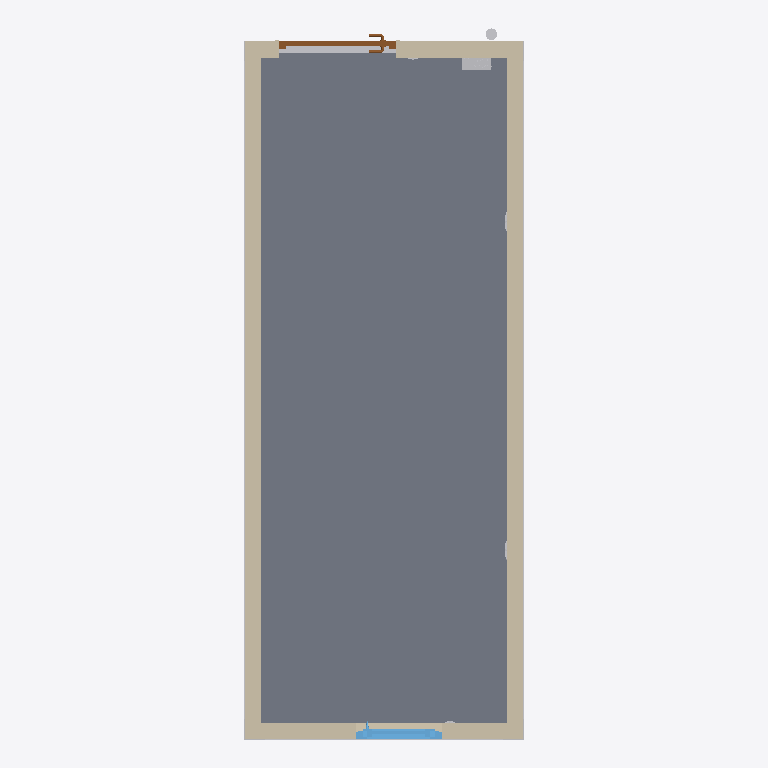
Plan cut of the same IFC building model at storey 'Этаж 01' (level 0.00 m, cut at 1.40 m), seen from above with north up, elements coloured by IFC class: 9 other elements (light grey), 8 walls (beige), 1 slab (grey), 1 window (light blue), 1 door (brown). Cut surfaces are drawn darker.
Extent 2.4 m × 6.1 m × 2.6 m (x, y, z). Storeys (3): Ф_В at -0.28 m; Этаж 01 at 0.00 m; Кровля at 2.73 m. Elements (66): 32 IfcBuildingElementProxy, 11 IfcCableCarrierSegment, 9 IfcWall, 7 IfcCableCarrierFitting, 2 IfcLightFixture, 2 IfcSlab, 1 IfcDoor, 1 IfcElectricDistributionBoard, 1 IfcWindow.

HEADER;
FILE_DESCRIPTION(('ViewDefinition [ReferenceView_V1.2]','RevitIdentifiers [VersionGUID: 6bc6a7e8-ac89-4442-b5c6-9cbc7c280f33, NumberOfSaves: 189]','CoordinateReference [CoordinateBase: Shared Coordinates, ProjectSite: По умолчанию]'),'2;1');
FILE_NAME('Модель.ifc','2026-11-16T00:07:37',(''),(''),'The EXPRESS Data Manager Version 5.02.0100.07 : ','22.0.2.392 - IFC 22.7.0.0 - Default UI','');
FILE_SCHEMA(('IFC4'));
ENDSEC;
DATA;
#170=IFCPROJECT('2E2KwDY5L3E9SSnA0JTajx',#42,'',$,$,'Наименование проекта','П',(#161),#156);
#219=IFCSITE('2E2KwDY5L3E9SSnA0JTajv',#42,'Default',$,$,#218,$,$,.ELEMENT.,(55,44,57,789001),(37,38,4,304809),0.0,$,$);
#188=IFCBUILDING('2E2KwDY5L3E9SSnA0JTajw',#42,'Наименование здания',$,$,#33,$,'Наименование здания',.ELEMENT.,$,$,#184);
#203=IFCBUILDINGSTOREY('2E2KwDY5L3E9SSnA3iXWY1',#42,'Ф_В',$,'Уровень:ADSK_Стрелка_Проектная_Вверх_Имя уровня',#201,$,'Ф_В',.ELEMENT.,-280.0);
#207=IFCBUILDINGSTOREY('2E2KwDY5L3E9SSnA3iYRB1',#42,'Этаж 01',$,'Уровень:ADSK_Стрелка_Проектная_Вверх_Имя уровня',#206,$,'Этаж 01',.ELEMENT.,0.0);
#213=IFCBUILDINGSTOREY('2E2KwDY5L3E9SSnA3iXbcQ',#42,'Кровля',$,'Уровень:ADSK_Стрелка_Проектная_Вверх_Имя уровня',#212,$,'Кровля',.ELEMENT.,2733.0);
#3659=IFCSLAB('1pu3TBHqT0vBtjPwQYim08',#42,'Перекрытия : Перекрытие : Пол_Линолеум коммерческий',$,'Перекрытие:Пол_Линолеум коммерческий',#3611,#3655,'1276254',.FLOOR.);
#3027=IFCWALL('1pu3TBHqT0vBtjPwQYim0F',#42,'Стены : Базовая стена : VG_Сэндвич панель_100 мм',$,'Базовая стена:VG_Сэндвич панель_100 мм',#3012,#3024,'1276249',.NOTDEFINED.);
#3483=IFCWALL('1pu3TBHqT0vBtjPwQYim0D',#42,'Стены : Базовая стена : VG_Сэндвич панель_100 мм',$,'Базовая стена:VG_Сэндвич панель_100 мм',#3468,#3480,'1276251',.NOTDEFINED.);
#7314=IFCWALL('1pu3TBHqT0vBtjPwQYim3M',#42,'Стены : Базовая стена : Стена_Отделка внутренняя',$,'Базовая стена:Стена_Отделка внутренняя',#7299,#7311,'1276288',.NOTDEFINED.);
#7706=IFCWALL('1pu3TBHqT0vBtjPwQYim3K',#42,'Стены : Базовая стена : Стена_Отделка внутренняя',$,'Базовая стена:Стена_Отделка внутренняя',#7691,#7703,'1276290',.NOTDEFINED.);
#3172=IFCWALL('1pu3TBHqT0vBtjPwQYim0C',#42,'Стены : Базовая стена : VG_Сэндвич панель_100 мм',$,'Базовая стена:VG_Сэндвич панель_100 мм',#3157,#3169,'1276250',.NOTDEFINED.);
#2719=IFCWALL('1pu3TBHqT0vBtjPwQYim0E',#42,'Стены : Базовая стена : VG_Сэндвич панель_100 мм',$,'Базовая стена:VG_Сэндвич панель_100 мм',#2703,#2716,'1276248',.NOTDEFINED.);
#7429=IFCWALL('1pu3TBHqT0vBtjPwQYim3N',#42,'Стены : Базовая стена : Стена_Отделка внутренняя',$,'Базовая стена:Стена_Отделка внутренняя',#7414,#7426,'1276289',.NOTDEFINED.);
#6962=IFCWINDOW('1pu3TBHqT0vBtjPwQYim0e',#42,'Окна : AC_Окно_1Створка : 900x700',$,'AC_Окно_1Створка:900x700',#14655,#6955,'1276286',949.999999999914,740.000000000007,.WINDOW.,.NOTDEFINED.,$);
#5240=IFCDOOR('1pu3TBHqT0vBtjPwQYim0n',#42,'Двери : AC_Дверь_Однопольная_Стальная : 960х1980h Н Пр',$,'AC_Дверь_Однопольная_Стальная:960х1980h Н Пр',#14606,#5233,'1276263',1999.99999999999,1000.0,.DOOR.,.NOTDEFINED.,$);
#7032=IFCWALL('1pu3TBHqT0vBtjPwQYim0f',#42,'Стены : Базовая стена : Стена_Отделка внутренняя',$,'Базовая стена:Стена_Отделка внутренняя',#7017,#7029,'1276287',.NOTDEFINED.);
#1377=IFCBUILDINGELEMENTPROXY('1pu3TBHqT0vBtjPwQYim0U',#42,'Обобщенные модели : VG_Профиль пола типовая модель : Профиль пола типовая модель',$,'VG_Профиль пола типовая модель:Профиль пола типовая модель',#1376,#1370,'1276232',.NOTDEFINED.);
#1467=IFCBUILDINGELEMENTPROXY('1pu3TBHqT0vBtjPwQYim0V',#42,'Обобщенные модели : VG_Профиль пола типовая модель : Профиль пола типовая модель',$,'VG_Профиль пола типовая модель:Профиль пола типовая модель',#1466,#1460,'1276233',.NOTDEFINED.);
#372=IFCBUILDINGELEMENTPROXY('1pu3TBHqT0vBtjPwQYim0L',#42,'Обобщенные модели : VG_Каркаc_Блок-контейнер : 6000х2400х2600',$,'VG_Каркаc_Блок-контейнер:6000х2400х2600',#370,#364,'1276227',.NOTDEFINED.);
#12691=IFCELECTRICDISTRIBUTIONBOARD('1pu3TBHqT0vBtjPwQYim3_',#42,'Электрооборудование : EKF_Щит_Распределительный_Пластиковый_pb65-n : Щит распределительный пластиковый ЩРН-ПГ-12',$,'EKF_Щит_Распределительный_Пластиковый_pb65-n:Щит распределительный пластиковый ЩРН-ПГ-12',#12690,#12684,'1276328',.NOTDEFINED.);
#1596=IFCBUILDINGELEMENTPROXY('1pu3TBHqT0vBtjPwQYim0T',#42,'Обобщенные модели : VG_Профиль пола типовая модель : Профиль пола типовая модель',$,'VG_Профиль пола типовая модель:Профиль пола типовая модель',#1595,#1589,'1276235',.NOTDEFINED.);
#1555=IFCBUILDINGELEMENTPROXY('1pu3TBHqT0vBtjPwQYim0S',#42,'Обобщенные модели : VG_Профиль пола типовая модель : Профиль пола типовая модель',$,'VG_Профиль пола типовая модель:Профиль пола типовая модель',#1554,#1548,'1276234',.NOTDEFINED.);
#13288=IFCBUILDINGELEMENTPROXY('1pu3TBHqT0vBtjPwQYim3a',#42,'Электрические приборы : Вывод электрический : 220V',$,'Вывод электрический:220V',#13287,#13281,'1276338',.NOTDEFINED.);
#1844=IFCBUILDINGELEMENTPROXY('1pu3TBHqT0vBtjPwQYim0R',#42,'Обобщенные модели : VG_Угловая_стойка : Угловая_стойка',$,'VG_Угловая_стойка:Угловая_стойка',#1843,#1837,'1276237',.NOTDEFINED.);
#1885=IFCBUILDINGELEMENTPROXY('1pu3TBHqT0vBtjPwQYim0O',#42,'Обобщенные модели : VG_Угловая_стойка : Угловая_стойка',$,'VG_Угловая_стойка:Угловая_стойка',#1884,#1878,'1276238',.NOTDEFINED.);
ENDSEC;
